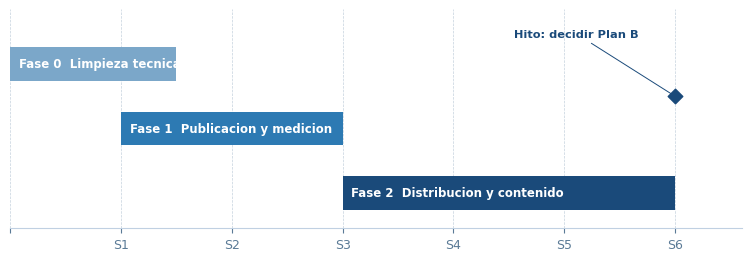

Reproduce this figure in Python. (Note: this script raises an exception after producing the figure.)
# -*- coding: utf-8 -*-
"""Gantt charts para el informe de revision - paleta Crystal Blue (familia azul unica)."""
import matplotlib
matplotlib.use("Agg")
import matplotlib.font_manager as fm
fm.fontManager.addfont('/usr/share/fonts/truetype/dejavu/DejaVuSans.ttf')

import matplotlib.pyplot as plt

plt.rcParams['font.sans-serif'] = ['DejaVu Sans']
plt.rcParams['axes.unicode_minus'] = False

# Paleta Crystal Blue (familia hue ~210, solo saturacion/luz varian)
C_LIGHT = "#c0d0e2"   # S tier border-light
C_MID   = "#7ba7c9"   # variante media
C_ACC   = "#2d7ab3"   # accent
C_DARK  = "#1a4a7a"   # header fill
C_TEXT  = "#142840"
C_MUT   = "#5a7a96"

def style_ax(ax):
    ax.spines['top'].set_visible(False)
    ax.spines['right'].set_visible(False)
    ax.spines['left'].set_visible(False)
    ax.spines['bottom'].set_color(C_LIGHT)
    ax.tick_params(colors=C_MUT, labelsize=9)
    ax.grid(axis='x', linestyle='--', linewidth=0.5, alpha=0.25, color=C_DARK)
    ax.set_axisbelow(True)

# ------------------------------------------------------------------
# PLAN A - 6 semanas (unidades: semanas)
# ------------------------------------------------------------------
fig, ax = plt.subplots(figsize=(7.4, 2.5), dpi=200, constrained_layout=True)

fases_a = [
    ("Fase 0  Limpieza tecnica",        0.0, 1.5, C_MID),
    ("Fase 1  Publicacion y medicion",  1.0, 2.0, C_ACC),
    ("Fase 2  Distribucion y contenido", 3.0, 3.0, C_DARK),
]
for i, (name, start, dur, color) in enumerate(fases_a):
    y = len(fases_a) - 1 - i
    ax.barh(y, dur, left=start, height=0.52, color=color, edgecolor='none', zorder=3)
    ax.text(start + 0.08, y, name, va='center', ha='left',
            fontsize=8.5, color='white', fontweight='bold', zorder=4)

ax.scatter([6.0], [1.5], marker='D', s=55, color=C_DARK, zorder=5)
ax.annotate("Hito: decidir Plan B", xy=(6.0, 1.5), xytext=(4.55, 2.42),
            fontsize=8.2, color=C_DARK, fontweight='bold',
            arrowprops=dict(arrowstyle='-', color=C_DARK, lw=0.7))

ax.set_yticks([])
ax.set_xlim(0, 6.6)
ax.set_ylim(-0.55, 2.85)
ax.set_xticks(range(0, 7))
ax.set_xticklabels([f"S{i}" if i > 0 else "" for i in range(0, 7)])
style_ax(ax)
fig.savefig('/home/z/my-project/scripts/gantt_plan_a.png', facecolor='white')
plt.close(fig)

# ------------------------------------------------------------------
# PLAN B - 12 meses (unidades: meses)
# ------------------------------------------------------------------
fig, ax = plt.subplots(figsize=(7.4, 3.1), dpi=200, constrained_layout=True)

fases_b = [
    ("F1  Pitch tecnico abierto + comunidad", 0, 2, C_MID),
    ("F2  MVP AUDITOR en un dominio",         1.5, 3.5, C_ACC),
    ("F3  Pilotos + SDK SELLO",               5.5, 3.5, C_DARK),
    ("F4  Estandar abierto + red verificadora", 9.0, 3.0, C_LIGHT),
]
names = []
for i, (name, start, dur, color) in enumerate(fases_b):
    y = len(fases_b) - 1 - i
    ax.barh(y, dur, left=start, height=0.52, color=color, edgecolor='none', zorder=3)
    names.append(name)

ax.set_yticks([3, 2, 1, 0])
ax.set_yticklabels(names, fontsize=8.5, color=C_TEXT)
for lbl in ax.get_yticklabels():
    lbl.set_fontweight('bold')

hitos = [(5.0, 2, "H1"), (9.0, 1, "H2"), (12.0, 0, "H3")]
for x, y, tag in hitos:
    ax.scatter([x], [y], marker='D', s=55, color=C_DARK, zorder=5)
    ax.text(x + 0.18, y + 0.34, tag, fontsize=8.5, color=C_DARK,
            fontweight='bold', ha='left', zorder=5)

ax.set_xlim(0, 12.8)
ax.set_ylim(-0.55, 3.85)
ax.set_xticks(range(0, 13, 2))
ax.set_xticklabels([f"M{i}" if i > 0 else "" for i in range(0, 13, 2)])
style_ax(ax)
ax.tick_params(axis='y', length=0)

fig.savefig('/home/z/my-project/scripts/gantt_plan_b.png', facecolor='white')
plt.close(fig)

print("OK: gantt_plan_a.png y gantt_plan_b.png generados")
